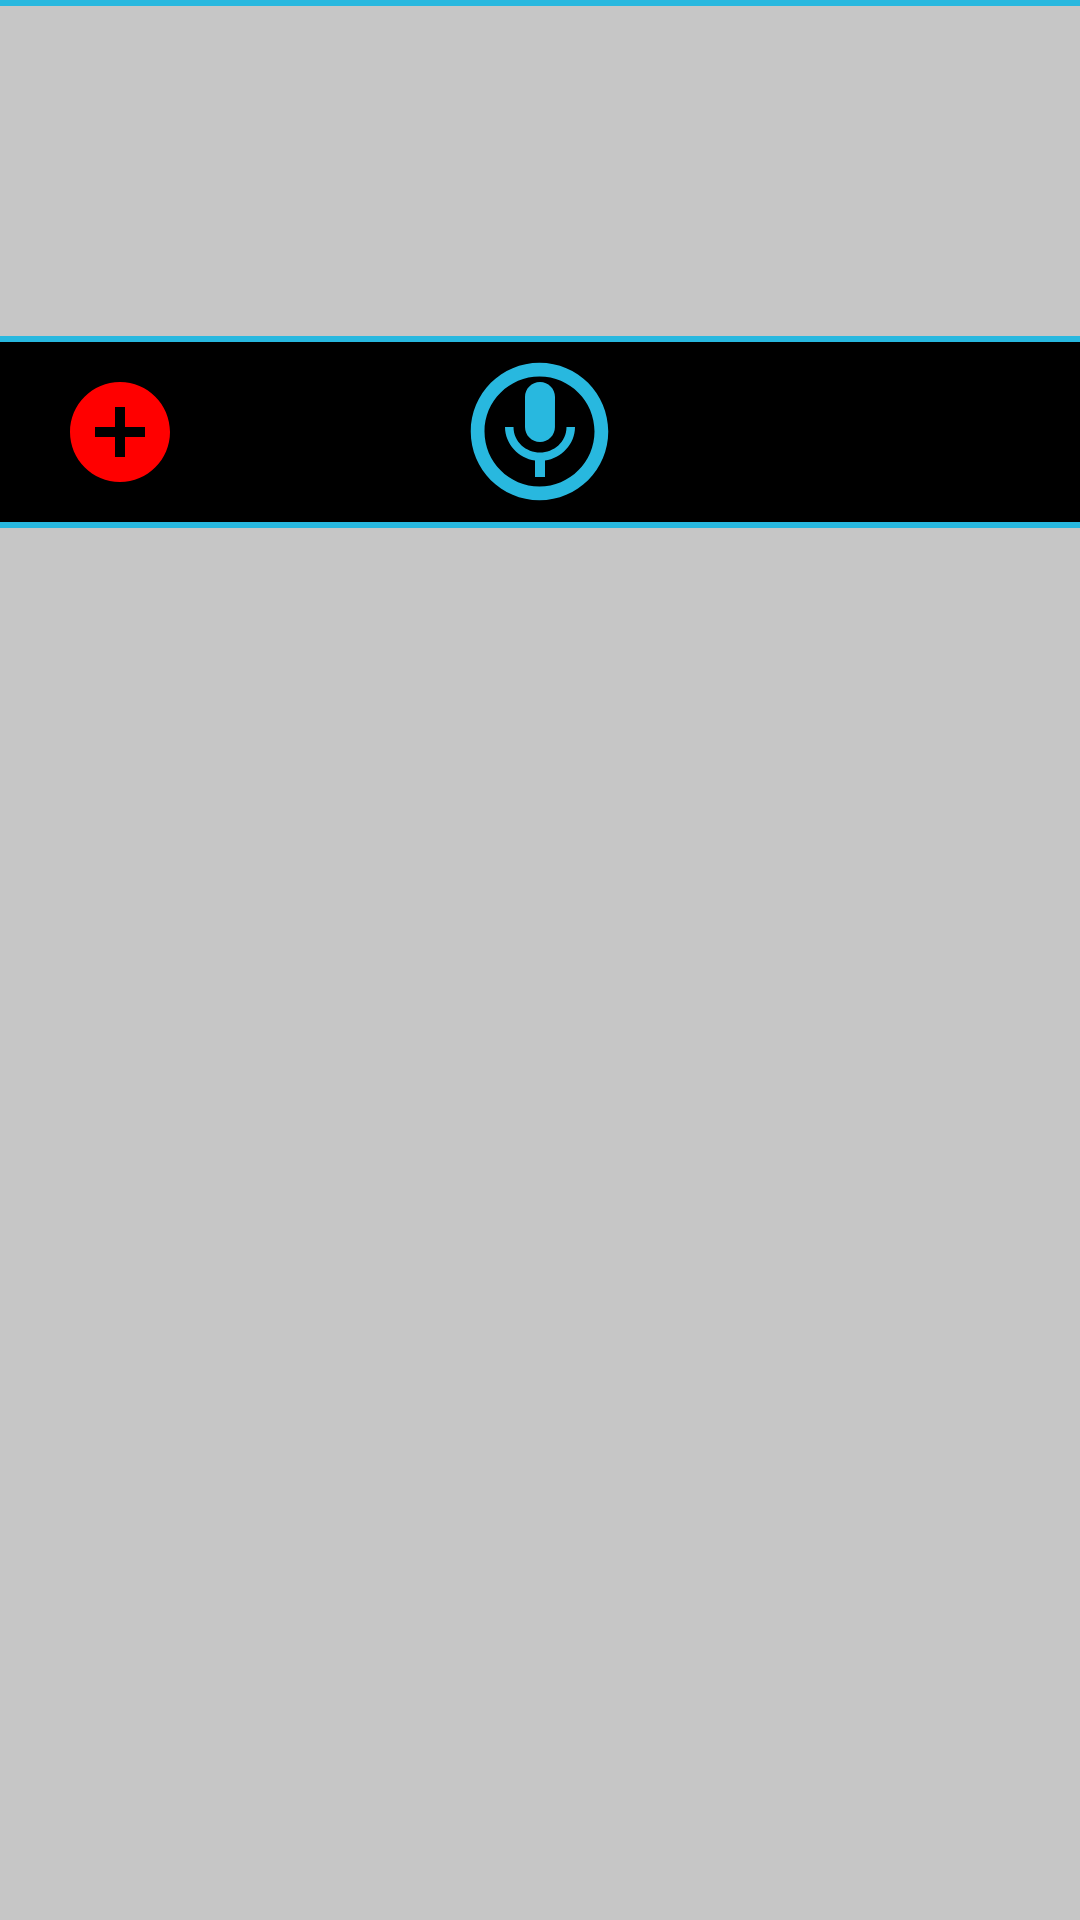

Android layout source for this screen:
<!-- AndroidManifest.xml: application theme AppTheme -->
<!-- res/layout/add_call_notes.xml -->
<?xml version="1.0" encoding="utf-8"?>
<LinearLayout
    xmlns:android="http://schemas.android.com/apk/res/android"
    android:id="@+id/call_notes"
    android:layout_height="wrap_content"
    android:layout_width="match_parent"
    android:background="@color/light_gray"
    android:orientation="vertical"
    >
    <View
        android:layout_width="match_parent"
        android:layout_height="2dp"
        android:background="@color/blue_gray"/>
    <EditText
        android:id="@+id/notes"
        android:layout_width="match_parent"
        android:layout_height="100dp"
        android:layout_marginTop="10dp"
        android:background="@color/light_gray"
        android:imeOptions="actionDone"
        android:inputType="textMultiLine"
        android:paddingStart="10dp"
        android:textColor="@android:color/black"
        android:textSize="17sp" />
    <View
        android:layout_width="match_parent"
        android:layout_height="2dp"
        android:background="@color/blue_gray"/>
    <LinearLayout
        android:layout_width="match_parent"
        android:layout_height="wrap_content"
        android:orientation="horizontal">

        <FrameLayout
            android:layout_width="match_parent"
            android:layout_height="60dp"
            android:background="@android:color/black">

            <ImageView
                android:id="@+id/fisheye"
                android:layout_width="55dp"
                android:layout_height="55dp"
                android:layout_gravity="center"
                android:background="@drawable/ic_panorama_fish_eye_black_24dp" />

            <ImageButton
                android:id="@+id/speech_to_text"
                android:layout_width="40dp"
                android:layout_height="40dp"
                android:layout_gravity="center"
                android:background="@drawable/ic_mic_black_24dp" />
            <ImageButton
                    android:id="@+id/speech_to_text_red"
                    android:layout_width="40dp"
                    android:layout_height="40dp"
                    android:layout_gravity="center"
                    android:background="@drawable/ic_mic_red_24dp"
                    android:visibility="gone"/>
            <ImageButton
                android:id="@+id/add_item_in_dialog"
                android:layout_width="40dp"
                android:layout_height="40dp"
                android:layout_gravity="start|center_vertical"
                android:layout_marginStart="20dp"
                android:background="@drawable/ic_add_circle_red" />
        </FrameLayout>
    </LinearLayout>
    <View
        android:layout_width="match_parent"
        android:layout_height="2dp"
        android:background="@color/blue_gray"/>
</LinearLayout>
<!-- resources referenced by this layout -->
<resources>
  <color name="blue_gray">#FF28B8DF</color>
  <color name="light_gray">#FFC6C6C6</color>
  <!-- drawable ic_add_circle_red (drawable) -->
  <vector xmlns:android="http://schemas.android.com/apk/res/android"
      android:width="24dp"
      android:height="24dp"
      android:viewportWidth="24.0"
      android:viewportHeight="24.0">
      <path
          android:fillColor="#FFFF0000"
          android:pathData="M12,2C6.48,2 2,6.48 2,12s4.48,10 10,10 10,-4.48 10,-10S17.52,2 12,2zM17,13h-4v4h-2v-4L7,13v-2h4L11,7h2v4h4v2z"/>
  </vector>
  <!-- drawable ic_mic_black_24dp (drawable) -->
  <vector xmlns:android="http://schemas.android.com/apk/res/android"
          android:width="24dp"
          android:height="24dp"
          android:viewportWidth="24.0"
          android:viewportHeight="24.0">
      <path
          android:fillColor="#FF28B8DF"
          android:pathData="M12,14c1.66,0 2.99,-1.34 2.99,-3L15,5c0,-1.66 -1.34,-3 -3,-3S9,3.34 9,5v6c0,1.66 1.34,3 3,3zM17.3,11c0,3 -2.54,5.1 -5.3,5.1S6.7,14 6.7,11L5,11c0,3.41 2.72,6.23 6,6.72L11,21h2v-3.28c3.28,-0.48 6,-3.3 6,-6.72h-1.7z"/>
  </vector>
  <!-- drawable ic_mic_red_24dp (drawable) -->
  <vector xmlns:android="http://schemas.android.com/apk/res/android"
          android:width="24dp"
          android:height="24dp"
          android:viewportWidth="24.0"
          android:viewportHeight="24.0">
      <path
          android:fillColor="#FFF22E2F"
          android:pathData="M12,14c1.66,0 2.99,-1.34 2.99,-3L15,5c0,-1.66 -1.34,-3 -3,-3S9,3.34 9,5v6c0,1.66 1.34,3 3,3zM17.3,11c0,3 -2.54,5.1 -5.3,5.1S6.7,14 6.7,11L5,11c0,3.41 2.72,6.23 6,6.72L11,21h2v-3.28c3.28,-0.48 6,-3.3 6,-6.72h-1.7z"/>
  </vector>
  <!-- drawable ic_panorama_fish_eye_black_24dp (drawable) -->
  <vector xmlns:android="http://schemas.android.com/apk/res/android"
          android:width="24dp"
          android:height="24dp"
          android:viewportWidth="24.0"
          android:viewportHeight="24.0">
      <path
          android:fillColor="#FF28B8DF"
          android:pathData="M12,2C6.47,2 2,6.47 2,12s4.47,10 10,10 10,-4.47 10,-10S17.53,2 12,2zM12,20c-4.41,0 -8,-3.59 -8,-8s3.59,-8 8,-8 8,3.59 8,8 -3.59,8 -8,8z"/>
  </vector>
  <style name="AppTheme" parent="Theme.AppCompat.Light.DarkActionBar">
          
          <item name="colorPrimary">@color/colorPrimary</item>
          <item name="colorPrimaryDark">@color/colorPrimaryDark</item>
          <item name="colorAccent">@color/colorAccent</item>
      </style>
  <color name="colorPrimary">#3F51B5</color>
  <color name="colorPrimaryDark">#030d48</color>
  <color name="colorAccent">#FF4081</color>
</resources>
